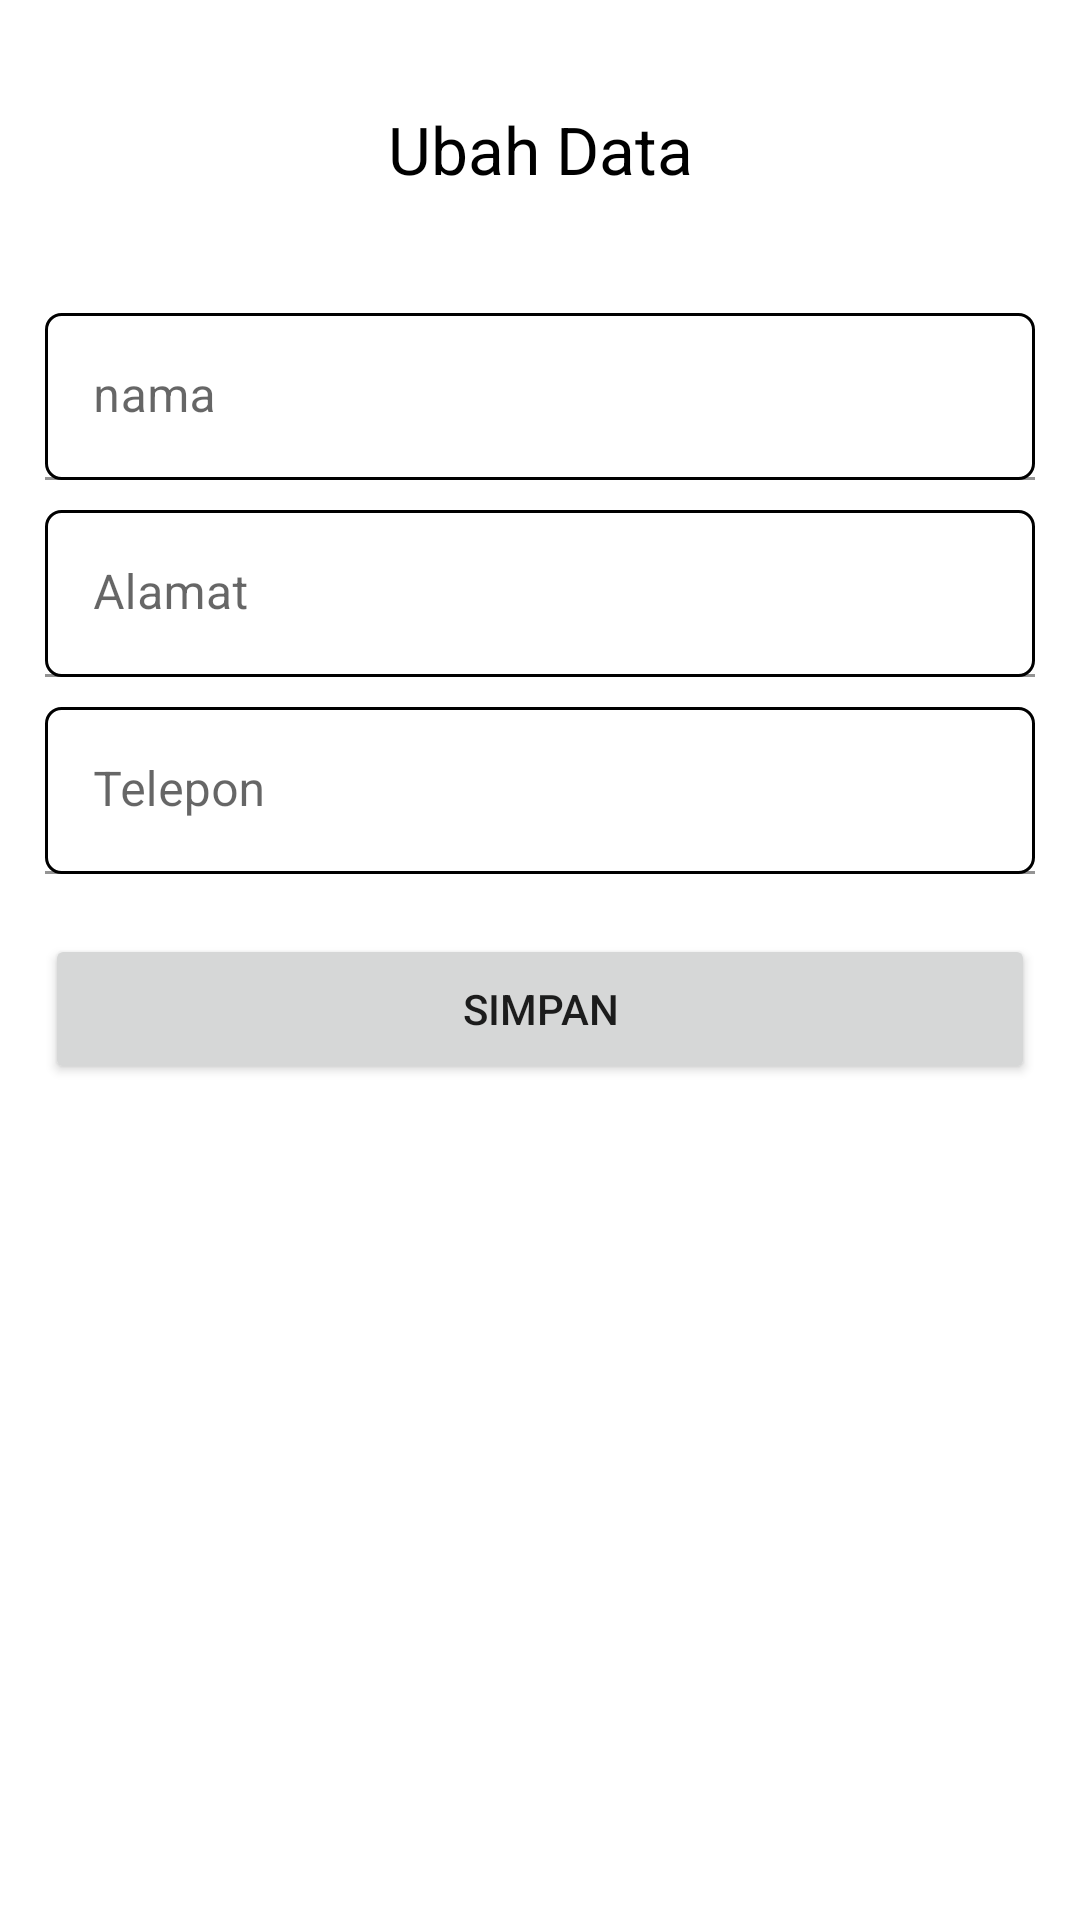

This screen was rendered from an Android layout file. Write that file and the resources it references.
<!-- AndroidManifest.xml: application theme Theme.LaundryMYSQL -->
<!-- res/layout/activity_ubah.xml -->
<?xml version="1.0" encoding="utf-8"?>
<LinearLayout xmlns:android="http://schemas.android.com/apk/res/android"
    xmlns:app="http://schemas.android.com/apk/res-auto"
    xmlns:tools="http://schemas.android.com/tools"
    android:layout_width="match_parent"
    android:layout_height="match_parent"
    tools:context=".Activity.travel.UbahActivity"
    android:orientation="vertical">
    <LinearLayout
        android:layout_width="match_parent"
        android:layout_height="wrap_content"
        android:layout_margin="15dp"
        android:orientation="vertical">

        <TextView
            android:layout_width="match_parent"
            android:layout_height="wrap_content"
            android:layout_gravity="center"
            android:gravity="center"
            android:text="Ubah Data"
            android:textSize="22dp"
            android:layout_marginBottom="40dp"
            android:layout_marginTop="20dp"
            android:textColor="@color/black"/>

        <com.google.android.material.textfield.TextInputLayout
            android:layout_width="match_parent"
            android:layout_height="wrap_content">
            <EditText
                android:id="@+id/et_Nama"
                android:paddingLeft="10dp"
                android:layout_width="match_parent"
                android:layout_height="wrap_content"
                android:layout_marginBottom="10dp"
                android:background="@drawable/bg_editext"
                android:hint="nama"/>
        </com.google.android.material.textfield.TextInputLayout>


        <com.google.android.material.textfield.TextInputLayout
            android:layout_width="match_parent"
            android:layout_height="wrap_content">
            <EditText
                android:id="@+id/et_Alamat"
                android:paddingLeft="10dp"
                android:layout_width="match_parent"
                android:layout_height="wrap_content"
                android:layout_marginBottom="10dp"
                android:background="@drawable/bg_editext"
                android:hint="Alamat"/>
        </com.google.android.material.textfield.TextInputLayout>

        <com.google.android.material.textfield.TextInputLayout
            android:layout_width="match_parent"
            android:layout_height="wrap_content">
            <EditText
                android:id="@+id/et_Telepon"
                android:paddingLeft="10dp"
                android:layout_width="match_parent"
                android:layout_height="wrap_content"
                android:layout_marginBottom="10dp"
                android:background="@drawable/bg_editext"
                android:hint="Telepon"/>
        </com.google.android.material.textfield.TextInputLayout>


        <Button
            android:layout_width="match_parent"
            android:layout_height="50dp"
            android:text="Simpan"
            android:id="@+id/btn_Simpan"
            android:layout_gravity="center"
            android:gravity="center"
            android:layout_marginTop="10dp"/>


    </LinearLayout>

</LinearLayout>
<!-- resources referenced by this layout -->
<resources>
  <color name="black">#FF000000</color>
  <!-- drawable bg_editext (drawable) -->
  <?xml version="1.0" encoding="utf-8"?>
  <shape xmlns:android="http://schemas.android.com/apk/res/android">
      <corners android:radius="5dp" />
      <stroke android:color="@color/black" android:width="1dp"/>
  </shape>
  <style name="Theme.LaundryMYSQL" parent="Theme.MaterialComponents.DayNight.NoActionBar">
          
          <item name="colorPrimary">@color/teal_700</item>
          <item name="colorPrimaryVariant">@color/purple_700</item>
          <item name="colorOnPrimary">#FFFFFF</item>
          
          <item name="colorSecondary">@color/teal_200</item>
          <item name="colorSecondaryVariant">@color/teal_700</item>
          <item name="colorOnSecondary">#F7F7F7</item>
          
          <item name="android:statusBarColor">#000000</item>
          
      </style>
  <color name="teal_700">#008EFF</color>
  <color name="purple_700">#FF3700B3</color>
  <color name="teal_200">#008EFF</color>
</resources>
